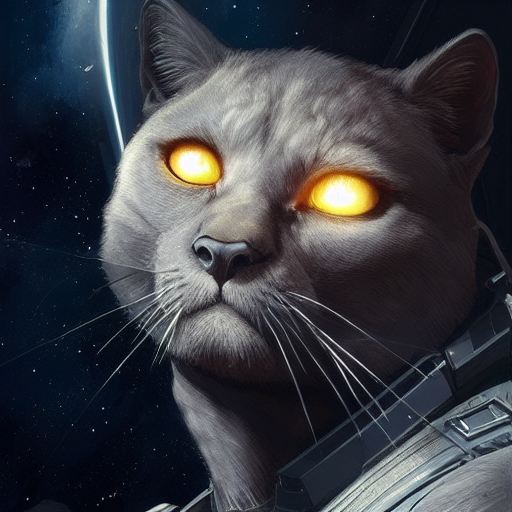
Generation parameters embedded in this image by AUTOMATIC1111 Stable Diffusion web UI or a fork of it (Forge, ...) (PNG 'parameters' text chunk):
black felines in outer space by Greg Rutkowski, trending on artstation, highly detailed, high resolution, elegant, armored, digital painting, sharp focus,  trending on artstation, highly detailed, high resolution, elegant, armored, digital painting, sharp focus
Negative prompt: blurry, blurry
Steps: 50, Sampler: Euler a, CFG scale: 7, Seed: 1948659344, Size: 512x512, Model hash: a9263745, Batch size: 2, Batch pos: 0